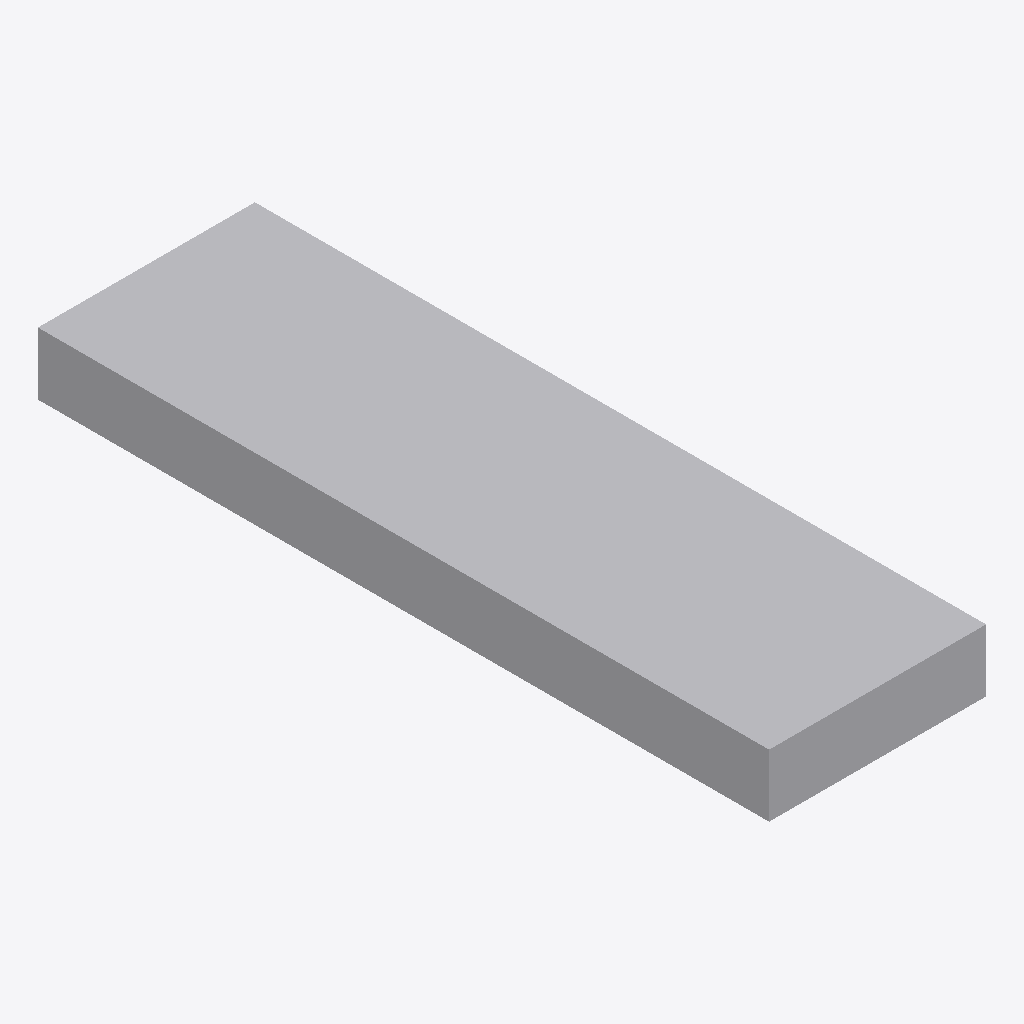
Isometric view of an IFC building model (IFC-SPF (STEP), schema IFC4, length unit millimetre), seen from the south-west, elements coloured by IFC class: 1 other element (light grey).
Extent 34.7 m × 116.8 m × 10.0 m (x, y, z). Storeys (1): unnamed at 0.00 m. Elements (1): 1 IfcBuildingElementProxy.

HEADER;
FILE_DESCRIPTION(('ViewDefinition [CoordinationView]'),'2;1');
FILE_NAME('','2020-02-21T11:11:00',(),(),'IfcOpenShell 0.7.0-dev','IfcOpenShell 0.7.0-dev','');
FILE_SCHEMA(('IFC4'));
ENDSEC;
DATA;
#12=IFCPROJECT('1xjfVImRLCoxginYl5XZia',#5,'proxy with CSG',$,$,$,$,(),#11);
#18=IFCSITE('3OQeM1GVf1ovHPwRIIkoQd',#5,$,$,$,#17,$,$,.ELEMENT.,$,$,$,$,$);
#25=IFCBUILDING('3u0bCllS9D89tqHYKGexzR',#5,$,$,$,#24,$,$,.ELEMENT.,$,$,$);
#32=IFCBUILDINGSTOREY('2aqws9m4T5oBTJ4xZN2VdA',#5,$,$,$,#31,$,$,.ELEMENT.,$);
#34=IFCBUILDINGELEMENTPROXY('PrimitiveTest',#5,'PrimitiveTest',$,$,#40,#55,$,$);
ENDSEC;
